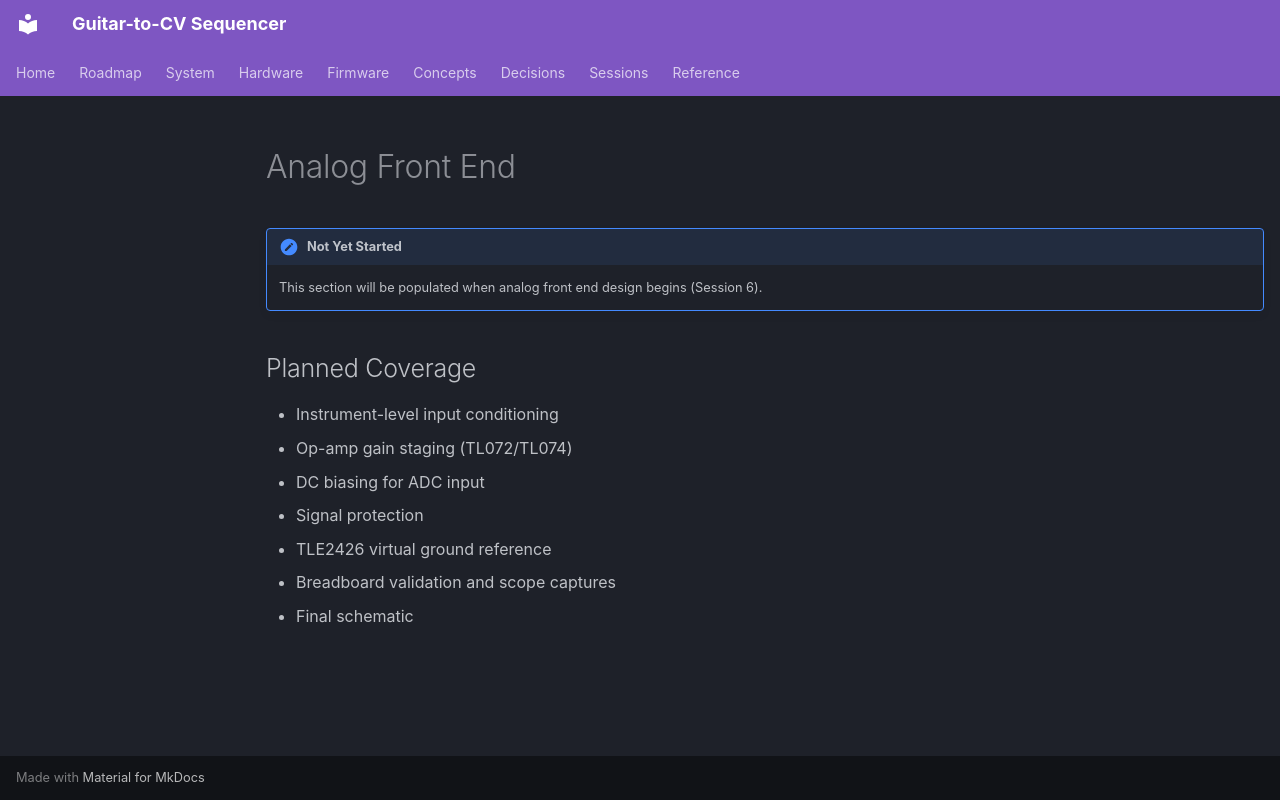

repository: WizardInDminor/guitar-cv · page: analog-front-end/index.html · generator: mkdocs

# Analog Front End

!!! note "Not Yet Started"
    This section will be populated when analog front end design begins (Session 6).

## Planned Coverage

- Instrument-level input conditioning
- Op-amp gain staging (TL072/TL074)
- DC biasing for ADC input
- Signal protection
- TLE2426 virtual ground reference
- Breadboard validation and scope captures
- Final schematic
